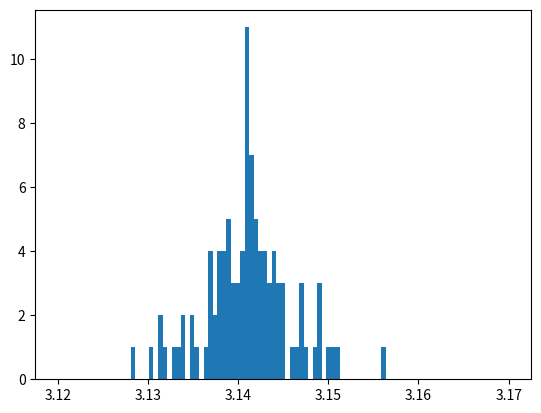

Python code for this plot:

'''
Welcome to your fourth homework!	 
This exercise aims to teach you how to analyse a given code and explain in detail what it does.
'''

import numpy as np
import matplotlib.pyplot as plt

def uniform(a,b) :
        return (b-a)*np.random.random() + a

# gives the y coordinate to the given x coordinate, sucht that (x, y) is on the circle with radius R and center (0, 0)
def f(x,R) :
        return np.sqrt(abs(x*x-R*R))

# this function generates points in a square with a = R and returns the portion of points which are in a circle with radius r, so it gives the integral of a quarter circle
# so it approximates the area of a quarter of a circle and returns the approximated area of the whole circle
def approximate_circle_area(N) :
    """
     This is a no name function. after figuring out what it does you're allowed to rename
    """
    Ninf = 0
    R = 1.0

    list_x = np.random.rand(N)
    list_y = np.random.rand(N)

    list_accepted_x_pre = np.where(list_y < f(list_x, R), list_x, -1)
    list_accepted_x = np.delete(list_accepted_x_pre, np.where(list_accepted_x_pre == -1.))
        
    Ninf = len(list_accepted_x) 
    fin = Ninf/float(N)

    return 4*fin

# calculates and shows the distribution of the means of the approximated circle areas in a plot
def main () :

    M = 100
    N = 1000

    list_mu = []
    list_sigma= []


    for i in range(M) :

        list_rst = [approximate_circle_area(N) for _ in range(M)]
        list_mu.append(np.mean(list_rst))
        list_sigma.append(np.std(list_rst))
        print (i)


    plt.hist(list_mu, bins=np.linspace(3.12, 3.17, 100))
    plt.show()


if __name__ =="__main__" :
        main()
